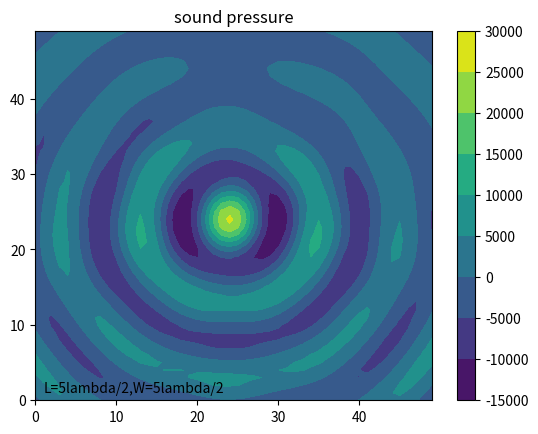

Write Python code to recreate this figure.
import numpy as np
import matplotlib.pyplot as plt

# var
L = 5
W = 5
N = 4


# const var
pi = 3.1415926

# wave
A = 0.4
u = 343
v = 40000
_lambda = u / v
w = 2 * pi * v
T = 2 * pi / w
rho = 1.293


# y = Acos(wt-2pi(sqrt(x^2+y^2+z^2))/lambda)
# v = -Awsin(wt-2pi(sqrt(x^2+y^2+z^2))/lambda)
# a = -Aw^2cos(wt-2pi(sqrt(x^2+y^2+z^2))/lambda)
# r = sqrt(x^2+y^2+z^2)
# dv/dx = 2piAwcos(wt-2pi(r)/lambda)/lambda
# -dp/dx = rho(-Aw^2cos(wt-2pi(r)/lambda)-Awsin(wt-2pi(r)/lambda)*2piAwcos(wt-2pi(r)/lambda)/lambda)
#        = rho(-Aw^2cos(wt-2pi(r)/lambda)-piA^2*w^2sin(2wt-4pi(r)/lambda))
# integral by time(1T)
# -dp/dx = rho(-Awsin(wt-2pi(r)/lambda)+(1/2)*piA^2*wcos(2wt-4pi(r)/lambda))
#        = rho(-Awsin(-2pi(r)/lambda)+(1/2)*piA^2*wcos(4pi(r)/lambda)+Awsin(-2pi(r)/lambda)+piA^2*wcos(4pi(r)/lambda)/2)
#        = rho(piA^2*wcos(4pi(r)/lambda))
def wave_f(x1, y1, f):
    theta = 0
    for x, y in f.points:
        theta += np.cos(4 * pi * np.sqrt((x1 - x) ** 2 + (y1 - y) ** 2) / _lambda)
    return theta


# length
_l = L * _lambda / 2
_w = W * _lambda / 2

# degree
_N, _M = 50, 50


# be in real coordinate
def coordinate(x, y):
    x = x * _w / _N
    y = y * _l / _M
    return x, y


# create zero array
array = np.zeros((_N, _M))


# non-liner sounder
# x = acos(t) + b
# y = csin(t) + d
# e < t < f
class F:
    def __init__(self, a, b, c, d, e, f, fi=False):
        self.fi = fi
        self.points = []
        divide = np.maximum(_M, _N)
        mini = (f - e) / divide
        for i in range(divide):
            t = mini * i + e
            self.points.append([a * np.cos(t) + b, c * np.sin(t) + d])


# wave sounder
# f0: x = (w/2)cos(t)+w/2
#     y = (l/2)sin(t)+l/2
#     -pi<t<-pi/2
f0 = F(N * _lambda / 4, _w / 2, N * _lambda / 4, _l / 2, 0, pi/4)
f1 = F(N * _lambda / 4, _w / 2, N * _lambda / 4, _l / 2, pi/4, 2*pi, True)
f2 = F(N * _lambda / 4, _w / 2, N * _lambda / 4, _l / 2, 2*pi, 3*pi/4)
f3 = F(N * _lambda / 4, _w / 2, N * _lambda / 4, _l / 2, 3*pi/4, pi, True)
f4 = F(N * _lambda / 4, _w / 2, N * _lambda / 4, _l / 2, pi, 5*pi/4)
f5 = F(N * _lambda / 4, _w / 2, N * _lambda / 4, _l / 2, 5*pi/4, 3*pi/2, True)
f6 = F(N * _lambda / 4, _w / 2, N * _lambda / 4, _l / 2, 3*pi/2, 7*pi/4)
f7 = F(N * _lambda / 4, _w / 2, N * _lambda / 4, _l / 2, 7*pi/4, 2*pi, True)

# simulation
for i in range(_N):
    for j in range(_M):
        _x, _y = coordinate(i, j)
        array[_M - j - 1][_N - i - 1] += wave_f(_x, _y, f0) / _M ** 2
        array[_M - j - 1][_N - i - 1] += wave_f(_x, _y, f1) / _M ** 2
        array[_M - j - 1][_N - i - 1] += wave_f(_x, _y, f2) / _M ** 2
        array[_M - j - 1][_N - i - 1] += wave_f(_x, _y, f3) / _M ** 2
        array[_M - j - 1][_N - i - 1] += wave_f(_x, _y, f4) / _M ** 2
        array[_M - j - 1][_N - i - 1] += wave_f(_x, _y, f5) / _M ** 2
        array[_M - j - 1][_N - i - 1] += wave_f(_x, _y, f6) / _M ** 2
        array[_M - j - 1][_N - i - 1] += wave_f(_x, _y, f7) / _M ** 2


array = array * rho * (pi * A ** 2 * w)

contour = plt.contourf(array)

plt.colorbar(contour)

plt.title("sound pressure")

plt.text(1, 1, 'L={}lambda/2,W={}lambda/2'.format(L, W))

plt.show()
